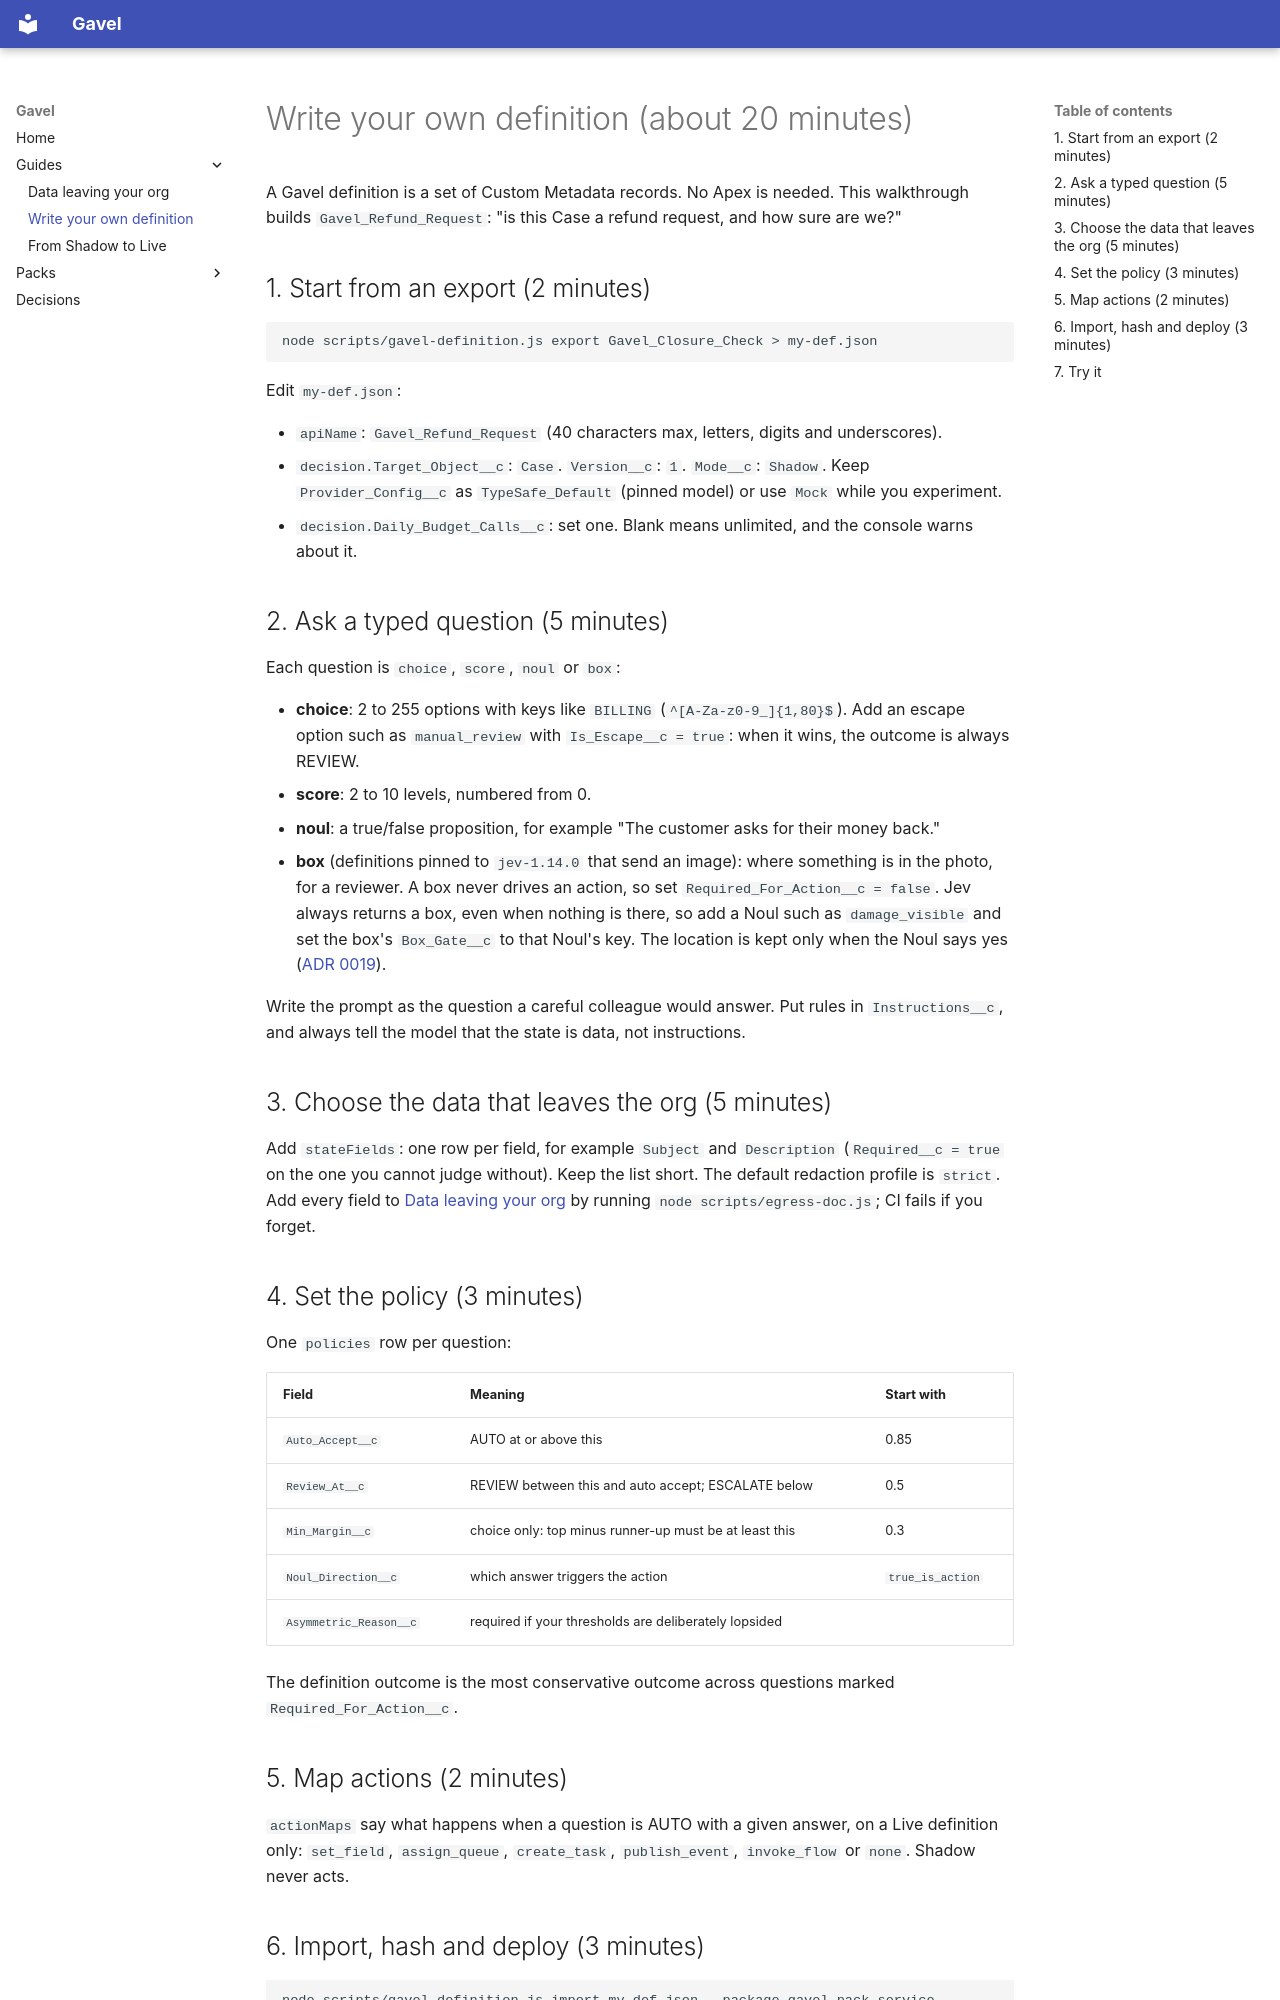

repository: shivanathd/gavel · page: guides/write-your-own-definition/index.html · generator: mkdocs

# Write your own definition (about 20 minutes)

A Gavel definition is a set of Custom Metadata records. No Apex is needed. This walkthrough builds `Gavel_Refund_Request`: "is this Case a refund request, and how sure are we?"

## 1. Start from an export (2 minutes)

```bash
node scripts/gavel-definition.js export Gavel_Closure_Check > my-def.json
```

Edit `my-def.json`:

- `apiName`: `Gavel_Refund_Request` (40 characters max, letters, digits and underscores).
- `decision.Target_Object__c`: `Case`. `Version__c`: `1`. `Mode__c`: `Shadow`. Keep `Provider_Config__c` as `TypeSafe_Default` (pinned model) or use `Mock` while you experiment.
- `decision.Daily_Budget_Calls__c`: set one. Blank means unlimited, and the console warns about it.

## 2. Ask a typed question (5 minutes)

Each question is `choice`, `score`, `noul` or `box`:

- **choice**: 2 to 255 options with keys like `BILLING` (`^[A-Za-z0-9_]{1,80}$`). Add an escape option such as `manual_review` with `Is_Escape__c = true`: when it wins, the outcome is always REVIEW.
- **score**: 2 to 10 levels, numbered from 0.
- **noul**: a true/false proposition, for example "The customer asks for their money back."
- **box** (definitions pinned to `jev-1.14.0` that send an image): where something is in the photo, for a reviewer. A box never drives an action, so set `Required_For_Action__c = false`. Jev always returns a box, even when nothing is there, so add a Noul such as `damage_visible` and set the box's `Box_Gate__c` to that Noul's key. The location is kept only when the Noul says yes ([ADR 0019](../adr/0019-box-gated-by-a-noul.md)).

Write the prompt as the question a careful colleague would answer. Put rules in `Instructions__c`, and always tell the model that the state is data, not instructions.

## 3. Choose the data that leaves the org (5 minutes)

Add `stateFields`: one row per field, for example `Subject` and `Description` (`Required__c = true` on the one you cannot judge without). Keep the list short. The default redaction profile is `strict`. Add every field to [Data leaving your org](data-leaving-your-org.md) by running `node scripts/egress-doc.js`; CI fails if you forget.

## 4. Set the policy (3 minutes)

One `policies` row per question:

| Field | Meaning | Start with |
|---|---|---|
| `Auto_Accept__c` | AUTO at or above this | 0.85 |
| `Review_At__c` | REVIEW between this and auto accept; ESCALATE below | 0.5 |
| `Min_Margin__c` | choice only: top minus runner-up must be at least this | 0.3 |
| `Noul_Direction__c` | which answer triggers the action | `true_is_action` |
| `Asymmetric_Reason__c` | required if your thresholds are deliberately lopsided | |

The definition outcome is the most conservative outcome across questions marked `Required_For_Action__c`.

## 5. Map actions (2 minutes)

`actionMaps` say what happens when a question is AUTO with a given answer, on a Live definition only: `set_field`, `assign_queue`, `create_task`, `publish_event`, `invoke_flow` or `none`. Shadow never acts.
